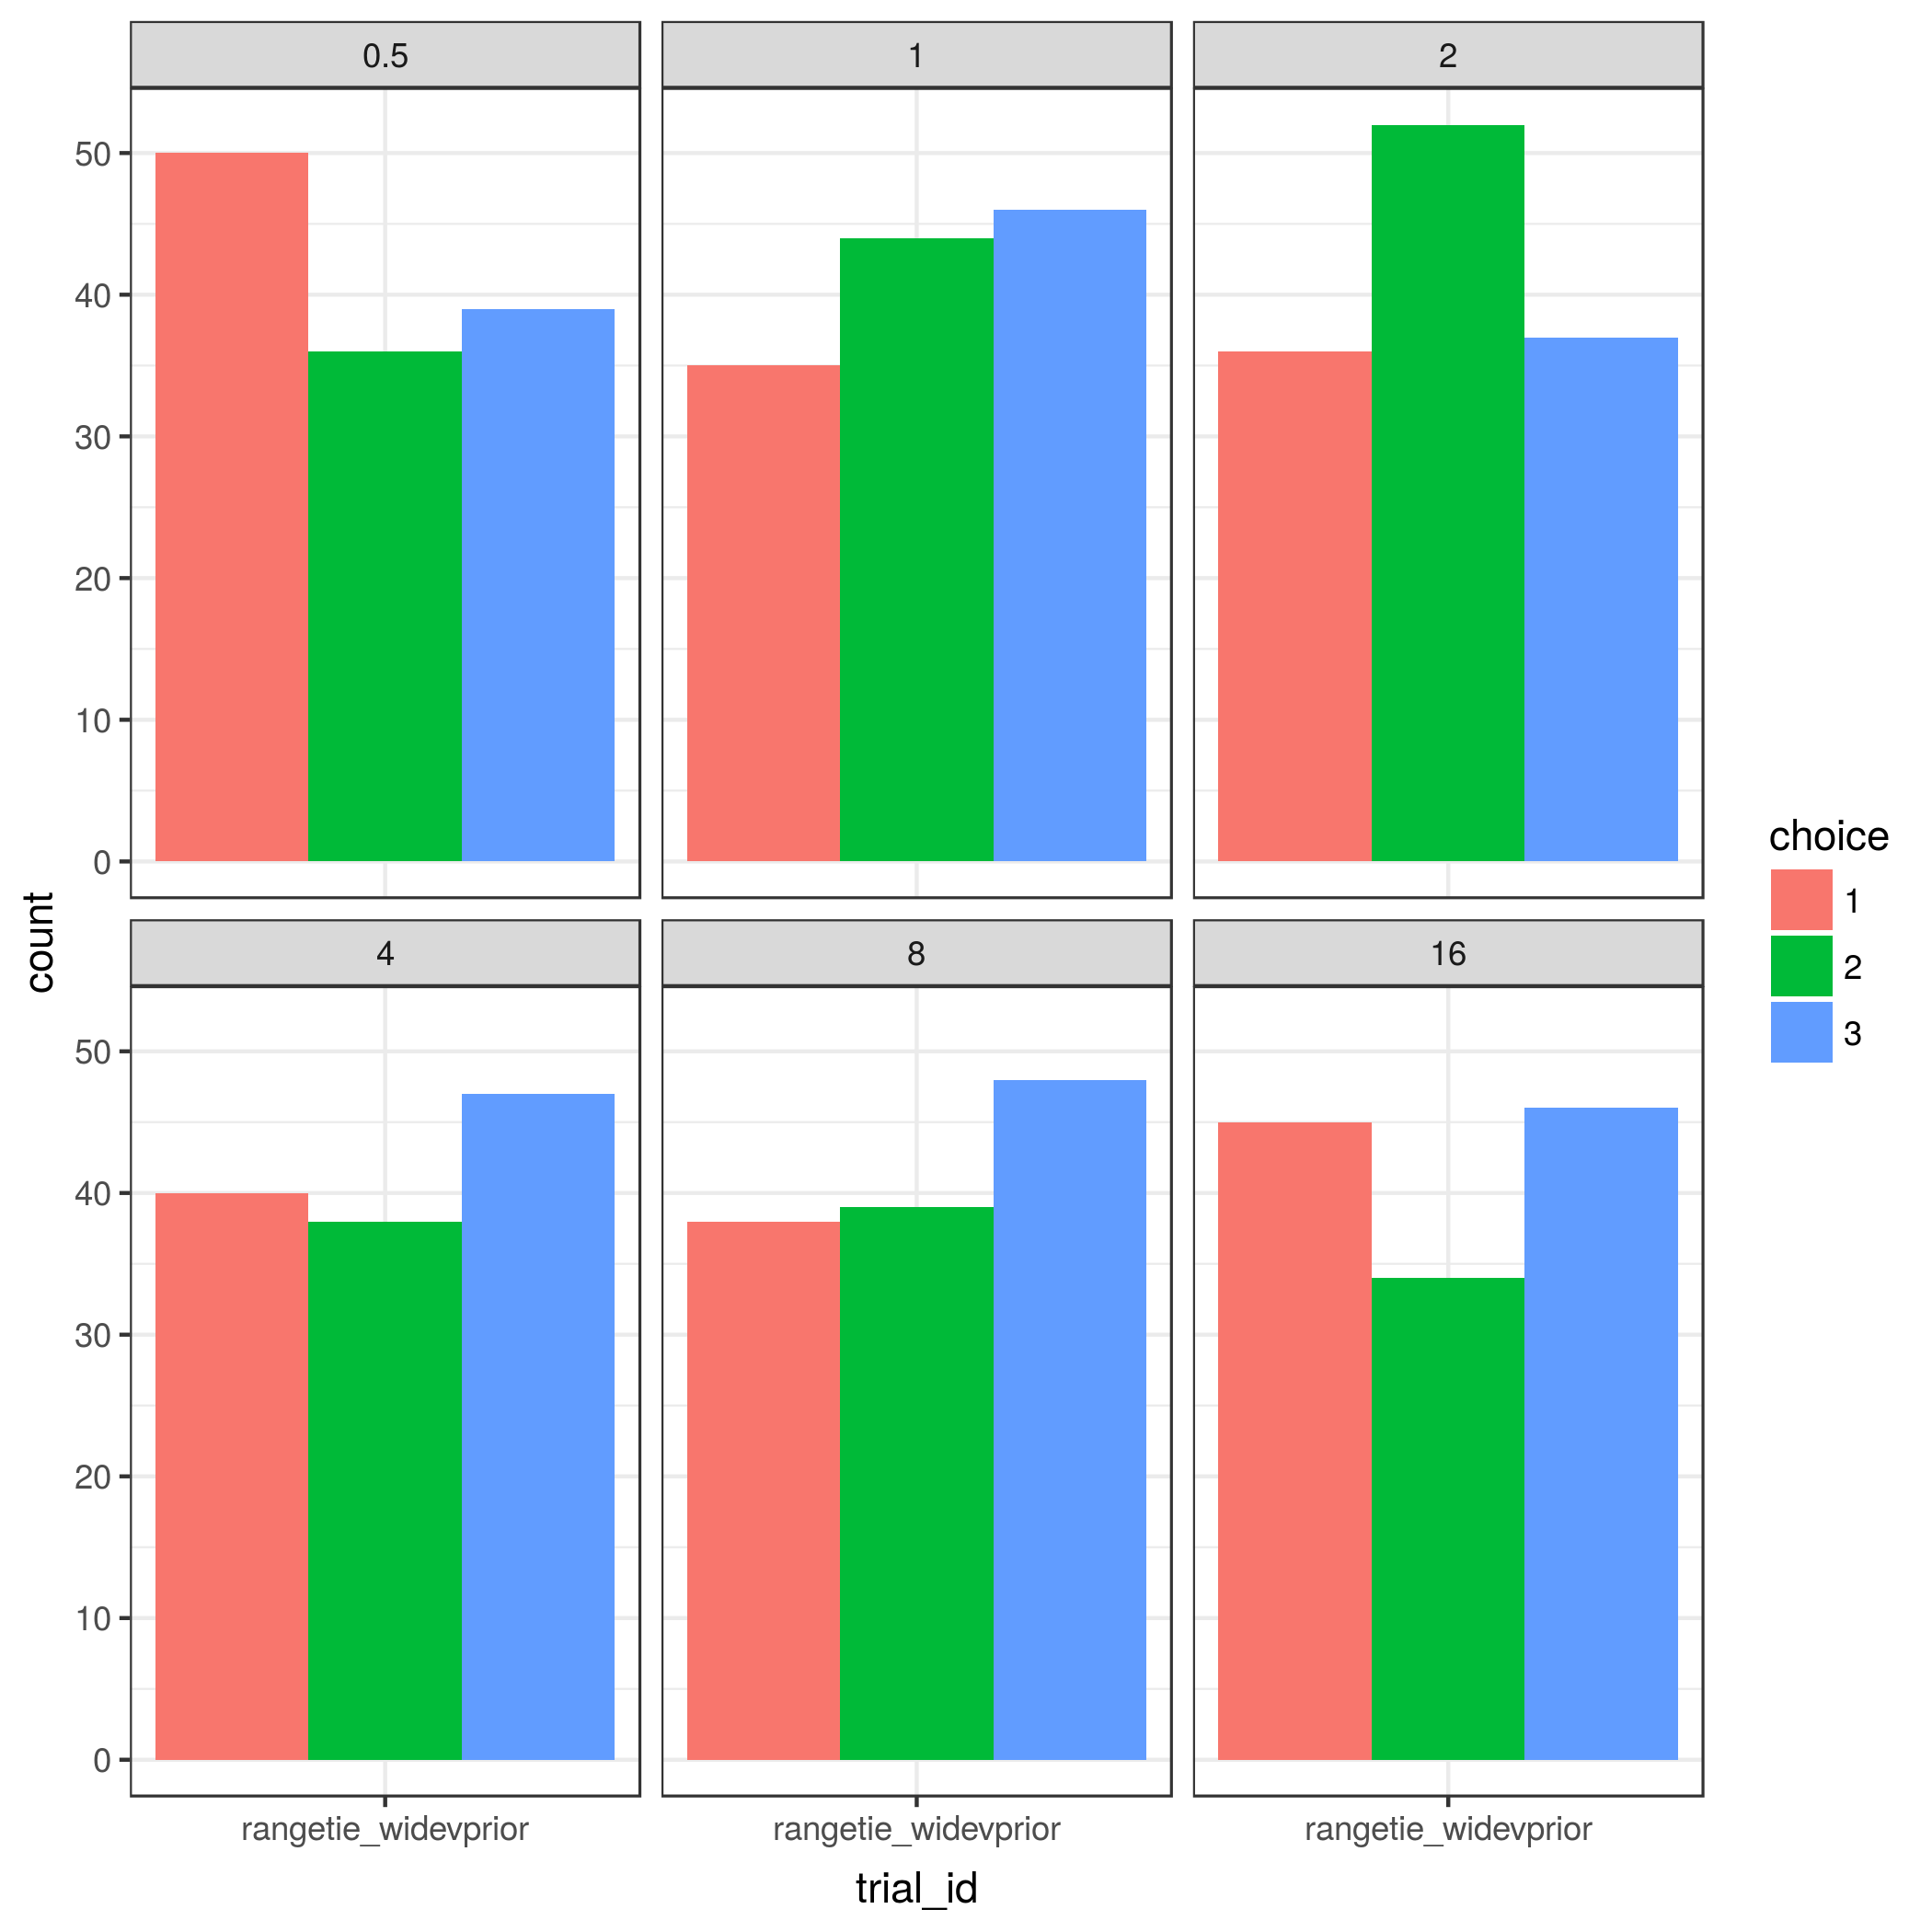

The table this chart was drawn from, first rows:
ppntid, probA, probB, probC, payoffA, payoffB, payoffC, calc_sd, tolerance_prob, tolerance_payoff, p_err, useord, usecalc, payoffprior_mean, payoffprior_sd, trial_id, row_id, choice, calcA, calcB, calcC, ABprob, ACprob, BCprob
0, 0.8, 0.4, 0.2, 70, 140, 280, 0.5, 0.011, 1.1, 0.15, TRUE, TRUE, 100, 100, rangetie_widevprior, 1, 2, 56.1, 56.77, 54.9, >, >, >
0, 0.8, 0.4, 0.2, 70, 140, 280, 1, 0.011, 1.1, 0.15, TRUE, TRUE, 100, 100, rangetie_widevprior, 2, 3, 55.05, 56.78, 57.04, >, >, >
0, 0.8, 0.4, 0.2, 70, 140, 280, 2, 0.011, 1.1, 0.15, TRUE, TRUE, 100, 100, rangetie_widevprior, 3, 3, 56.45, 56.35, 58.85, >, >, <
0, 0.8, 0.4, 0.2, 70, 140, 280, 4, 0.011, 1.1, 0.15, TRUE, TRUE, 100, 100, rangetie_widevprior, 4, 1, 60.91, 53.65, 59.7, >, <, >
0, 0.8, 0.4, 0.2, 70, 140, 280, 8, 0.011, 1.1, 0.15, TRUE, TRUE, 100, 100, rangetie_widevprior, 5, 1, 67.43, 65.4, 62.78, >, >, >
0, 0.8, 0.4, 0.2, 70, 140, 280, 16, 0.011, 1.1, 0.15, TRUE, TRUE, 100, 100, rangetie_widevprior, 6, 1, 73.91, 48.6, 42.62, <, >, >
0, 0.8, 0.4, 0.2, 70, 140, 280, 0.5, 0.011, 1.1, 0.15, TRUE, TRUE, 100, 100, rangetie_widevprior, 7, 2, 55.75, 56.56, 56, >, >, >
0, 0.8, 0.4, 0.2, 70, 140, 280, 1, 0.011, 1.1, 0.15, TRUE, TRUE, 100, 100, rangetie_widevprior, 8, 1, 57.47, 55.49, 54.41, >, >, =
0, 0.8, 0.4, 0.2, 70, 140, 280, 2, 0.011, 1.1, 0.15, TRUE, TRUE, 100, 100, rangetie_widevprior, 9, 2, 55.1, 56.14, 54.72, >, <, >
0, 0.8, 0.4, 0.2, 70, 140, 280, 4, 0.011, 1.1, 0.15, TRUE, TRUE, 100, 100, rangetie_widevprior, 10, 2, 54.23, 58.02, 52.84, >, >, >
0, 0.8, 0.4, 0.2, 70, 140, 280, 8, 0.011, 1.1, 0.15, TRUE, TRUE, 100, 100, rangetie_widevprior, 11, 1, 71.12, 51.86, 52.26, >, >, >
0, 0.8, 0.4, 0.2, 70, 140, 280, 16, 0.011, 1.1, 0.15, TRUE, TRUE, 100, 100, rangetie_widevprior, 12, 2, 58.9, 86.7, 69.35, >, =, >
0, 0.8, 0.4, 0.2, 70, 140, 280, 0.5, 0.011, 1.1, 0.15, TRUE, TRUE, 100, 100, rangetie_widevprior, 13, 2, 55.34, 55.86, 56.58, =, >, >
0, 0.8, 0.4, 0.2, 70, 140, 280, 1, 0.011, 1.1, 0.15, TRUE, TRUE, 100, 100, rangetie_widevprior, 14, 1, 55.91, 55.79, 56.16, >, >, =
0, 0.8, 0.4, 0.2, 70, 140, 280, 2, 0.011, 1.1, 0.15, TRUE, TRUE, 100, 100, rangetie_widevprior, 15, 2, 56.86, 57.54, 54.38, >, >, >
0, 0.8, 0.4, 0.2, 70, 140, 280, 4, 0.011, 1.1, 0.15, TRUE, TRUE, 100, 100, rangetie_widevprior, 16, 2, 51.29, 56.94, 56.46, >, >, >
0, 0.8, 0.4, 0.2, 70, 140, 280, 8, 0.011, 1.1, 0.15, TRUE, TRUE, 100, 100, rangetie_widevprior, 17, 3, 57.06, 57.73, 62.45, >, >, >
0, 0.8, 0.4, 0.2, 70, 140, 280, 16, 0.011, 1.1, 0.15, TRUE, TRUE, 100, 100, rangetie_widevprior, 18, 3, 52.78, 33.55, 53.13, >, >, >
0, 0.8, 0.4, 0.2, 70, 140, 280, 0.5, 0.011, 1.1, 0.15, TRUE, TRUE, 100, 100, rangetie_widevprior, 19, 1, 57.01, 55.76, 56.69, >, >, >
0, 0.8, 0.4, 0.2, 70, 140, 280, 1, 0.011, 1.1, 0.15, TRUE, TRUE, 100, 100, rangetie_widevprior, 20, 3, 56.13, 56.66, 56.35, >, >, >
0, 0.8, 0.4, 0.2, 70, 140, 280, 2, 0.011, 1.1, 0.15, TRUE, TRUE, 100, 100, rangetie_widevprior, 21, 3, 54.16, 55.93, 56.5, >, >, >
0, 0.8, 0.4, 0.2, 70, 140, 280, 4, 0.011, 1.1, 0.15, TRUE, TRUE, 100, 100, rangetie_widevprior, 22, 2, 55.67, 60.07, 55.93, >, >, >
0, 0.8, 0.4, 0.2, 70, 140, 280, 8, 0.011, 1.1, 0.15, TRUE, TRUE, 100, 100, rangetie_widevprior, 23, 2, 40.75, 54.06, 54.41, >, >, >
0, 0.8, 0.4, 0.2, 70, 140, 280, 16, 0.011, 1.1, 0.15, TRUE, TRUE, 100, 100, rangetie_widevprior, 24, 2, 40.77, 61.16, 61.51, >, >, >
0, 0.8, 0.4, 0.2, 70, 140, 280, 0.5, 0.011, 1.1, 0.15, TRUE, TRUE, 100, 100, rangetie_widevprior, 25, 3, 55.59, 55.45, 56.61, >, >, >
0, 0.8, 0.4, 0.2, 70, 140, 280, 1, 0.011, 1.1, 0.15, TRUE, TRUE, 100, 100, rangetie_widevprior, 26, 2, 56.49, 56.61, 55.86, >, >, >
0, 0.8, 0.4, 0.2, 70, 140, 280, 2, 0.011, 1.1, 0.15, TRUE, TRUE, 100, 100, rangetie_widevprior, 27, 1, 58.8, 56.65, 57.44, >, >, >
0, 0.8, 0.4, 0.2, 70, 140, 280, 4, 0.011, 1.1, 0.15, TRUE, TRUE, 100, 100, rangetie_widevprior, 28, 2, 54.04, 58.58, 53.25, >, >, >
0, 0.8, 0.4, 0.2, 70, 140, 280, 8, 0.011, 1.1, 0.15, TRUE, TRUE, 100, 100, rangetie_widevprior, 29, 3, 57.4, 54.94, 64.47, >, =, <
0, 0.8, 0.4, 0.2, 70, 140, 280, 16, 0.011, 1.1, 0.15, TRUE, TRUE, 100, 100, rangetie_widevprior, 30, 3, 30.01, 43.46, 73.98, >, >, >
0, 0.8, 0.4, 0.2, 70, 140, 280, 0.5, 0.011, 1.1, 0.15, TRUE, TRUE, 100, 100, rangetie_widevprior, 31, 1, 56.18, 56.31, 54.86, >, >, >
0, 0.8, 0.4, 0.2, 70, 140, 280, 1, 0.011, 1.1, 0.15, TRUE, TRUE, 100, 100, rangetie_widevprior, 32, 2, 55.61, 56.26, 55.05, >, >, >
0, 0.8, 0.4, 0.2, 70, 140, 280, 2, 0.011, 1.1, 0.15, TRUE, TRUE, 100, 100, rangetie_widevprior, 33, 1, 57.52, 56.76, 54.56, =, >, >
0, 0.8, 0.4, 0.2, 70, 140, 280, 4, 0.011, 1.1, 0.15, TRUE, TRUE, 100, 100, rangetie_widevprior, 34, 2, 56.97, 67.66, 66.23, >, >, >
0, 0.8, 0.4, 0.2, 70, 140, 280, 8, 0.011, 1.1, 0.15, TRUE, TRUE, 100, 100, rangetie_widevprior, 35, 1, 66.19, 60.43, 56.82, >, >, >
0, 0.8, 0.4, 0.2, 70, 140, 280, 16, 0.011, 1.1, 0.15, TRUE, TRUE, 100, 100, rangetie_widevprior, 36, 1, 49.73, 38.52, 32.46, >, >, >
0, 0.8, 0.4, 0.2, 70, 140, 280, 0.5, 0.011, 1.1, 0.15, TRUE, TRUE, 100, 100, rangetie_widevprior, 37, 1, 56.21, 55.92, 55.69, >, >, >
0, 0.8, 0.4, 0.2, 70, 140, 280, 1, 0.011, 1.1, 0.15, TRUE, TRUE, 100, 100, rangetie_widevprior, 38, 3, 57.14, 54.05, 56.77, =, >, >
0, 0.8, 0.4, 0.2, 70, 140, 280, 2, 0.011, 1.1, 0.15, TRUE, TRUE, 100, 100, rangetie_widevprior, 39, 2, 57.03, 59.07, 56.26, =, >, >
0, 0.8, 0.4, 0.2, 70, 140, 280, 4, 0.011, 1.1, 0.15, TRUE, TRUE, 100, 100, rangetie_widevprior, 40, 3, 47.97, 55.56, 60.1, >, >, >
0, 0.8, 0.4, 0.2, 70, 140, 280, 8, 0.011, 1.1, 0.15, TRUE, TRUE, 100, 100, rangetie_widevprior, 41, 3, 46.31, 62.09, 62.44, >, >, >
0, 0.8, 0.4, 0.2, 70, 140, 280, 16, 0.011, 1.1, 0.15, TRUE, TRUE, 100, 100, rangetie_widevprior, 42, 2, 62.28, 66.78, 52.81, >, >, >
0, 0.8, 0.4, 0.2, 70, 140, 280, 0.5, 0.011, 1.1, 0.15, TRUE, TRUE, 100, 100, rangetie_widevprior, 43, 2, 55.75, 56.43, 56.59, <, >, >
0, 0.8, 0.4, 0.2, 70, 140, 280, 1, 0.011, 1.1, 0.15, TRUE, TRUE, 100, 100, rangetie_widevprior, 44, 1, 56.85, 56.59, 54.59, >, >, >
0, 0.8, 0.4, 0.2, 70, 140, 280, 2, 0.011, 1.1, 0.15, TRUE, TRUE, 100, 100, rangetie_widevprior, 45, 1, 55.97, 53.38, 54.88, >, >, <
0, 0.8, 0.4, 0.2, 70, 140, 280, 4, 0.011, 1.1, 0.15, TRUE, TRUE, 100, 100, rangetie_widevprior, 46, 1, 59.36, 51.79, 58.55, >, >, >
0, 0.8, 0.4, 0.2, 70, 140, 280, 8, 0.011, 1.1, 0.15, TRUE, TRUE, 100, 100, rangetie_widevprior, 47, 1, 64.54, 57.08, 62.52, >, >, >
0, 0.8, 0.4, 0.2, 70, 140, 280, 16, 0.011, 1.1, 0.15, TRUE, TRUE, 100, 100, rangetie_widevprior, 48, 1, 66.95, 37.49, 58.76, >, >, >
0, 0.8, 0.4, 0.2, 70, 140, 280, 0.5, 0.011, 1.1, 0.15, TRUE, TRUE, 100, 100, rangetie_widevprior, 49, 1, 56.33, 55.99, 55.41, >, =, >
0, 0.8, 0.4, 0.2, 70, 140, 280, 1, 0.011, 1.1, 0.15, TRUE, TRUE, 100, 100, rangetie_widevprior, 50, 1, 56.15, 55.3, 55.45, >, >, =
0, 0.8, 0.4, 0.2, 70, 140, 280, 2, 0.011, 1.1, 0.15, TRUE, TRUE, 100, 100, rangetie_widevprior, 51, 2, 55.77, 55.21, 53.69, >, >, >
0, 0.8, 0.4, 0.2, 70, 140, 280, 4, 0.011, 1.1, 0.15, TRUE, TRUE, 100, 100, rangetie_widevprior, 52, 3, 59.55, 52, 63.27, >, >, <
0, 0.8, 0.4, 0.2, 70, 140, 280, 8, 0.011, 1.1, 0.15, TRUE, TRUE, 100, 100, rangetie_widevprior, 53, 2, 60.62, 65.44, 53.34, >, >, >
0, 0.8, 0.4, 0.2, 70, 140, 280, 16, 0.011, 1.1, 0.15, TRUE, TRUE, 100, 100, rangetie_widevprior, 54, 3, 55.04, 59.48, 63.83, >, =, =
0, 0.8, 0.4, 0.2, 70, 140, 280, 0.5, 0.011, 1.1, 0.15, TRUE, TRUE, 100, 100, rangetie_widevprior, 55, 2, 55.86, 56.88, 55.39, >, >, >
0, 0.8, 0.4, 0.2, 70, 140, 280, 1, 0.011, 1.1, 0.15, TRUE, TRUE, 100, 100, rangetie_widevprior, 56, 3, 54.75, 56.24, 56.02, >, >, >
0, 0.8, 0.4, 0.2, 70, 140, 280, 2, 0.011, 1.1, 0.15, TRUE, TRUE, 100, 100, rangetie_widevprior, 57, 2, 53.5, 57.08, 54.97, >, >, >
0, 0.8, 0.4, 0.2, 70, 140, 280, 4, 0.011, 1.1, 0.15, TRUE, TRUE, 100, 100, rangetie_widevprior, 58, 1, 60.18, 52.9, 56.37, >, >, >
0, 0.8, 0.4, 0.2, 70, 140, 280, 8, 0.011, 1.1, 0.15, TRUE, TRUE, 100, 100, rangetie_widevprior, 59, 3, 45.58, 40.22, 54.21, >, >, >
0, 0.8, 0.4, 0.2, 70, 140, 280, 16, 0.011, 1.1, 0.15, TRUE, TRUE, 100, 100, rangetie_widevprior, 60, 1, 90.8, 55.06, 68.17, >, <, >
... 690 more rows
